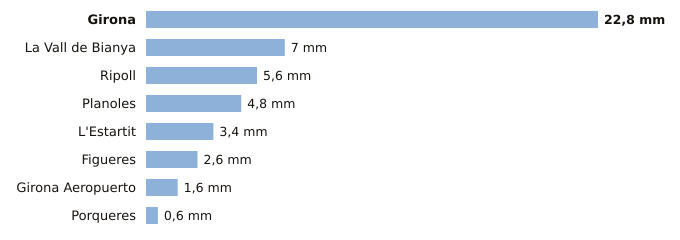

Data behind this chart, as committed beside it:
estacion, provincia, indicativo, mm_6_dias_anteriores, mm_hoy, mm_7_dias, horas_de_hoy
Girona, Girona, 0370E, 22.8, 0.0, 22.8, 1
La Vall de Bianya, Girona, 0394X, 7.0, 0.0, 7.0, 1
Ripoll, Girona, 0324A, 5.6, 0.0, 5.6, 1
Planoles, Girona, 0320I, 4.8, 0.0, 4.8, 1
L'Estartit, Girona, 0385X, 3.4, 0.0, 3.4, 1
Figueres, Girona, 0429X, 2.6, 0.0, 2.6, 1
Girona Aeropuerto, Girona, 0367, 1.6, 0.0, 1.6, 1
Porqueres, Girona, 0372C, 0.6, 0.0, 0.6, 1
